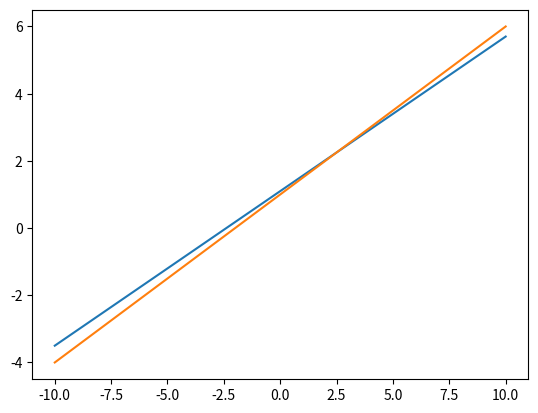

This chart was generated by the following Python code:
import numpy as np 
import matplotlib.pyplot as plt 

def solve(M, c):
    return np.linalg.solve(M, c)

# define system
A = np.array([[-2.48/5, 1], [-0.5, 1]])
b = np.array([1.1, 1.0])

x = solve(A, b)
print(x)
print(A.dot(x) - b)

print(np.linalg.cond(A))

# plot
fig, ax = plt.subplots(1, 1)
xdata = np.linspace(-10.0, 10.0, 100)
ax.plot(xdata, 1.1 + 2.3*xdata/5)
ax.plot(xdata, 1.0 + 0.5*xdata)
fig.savefig('condition.pdf')
